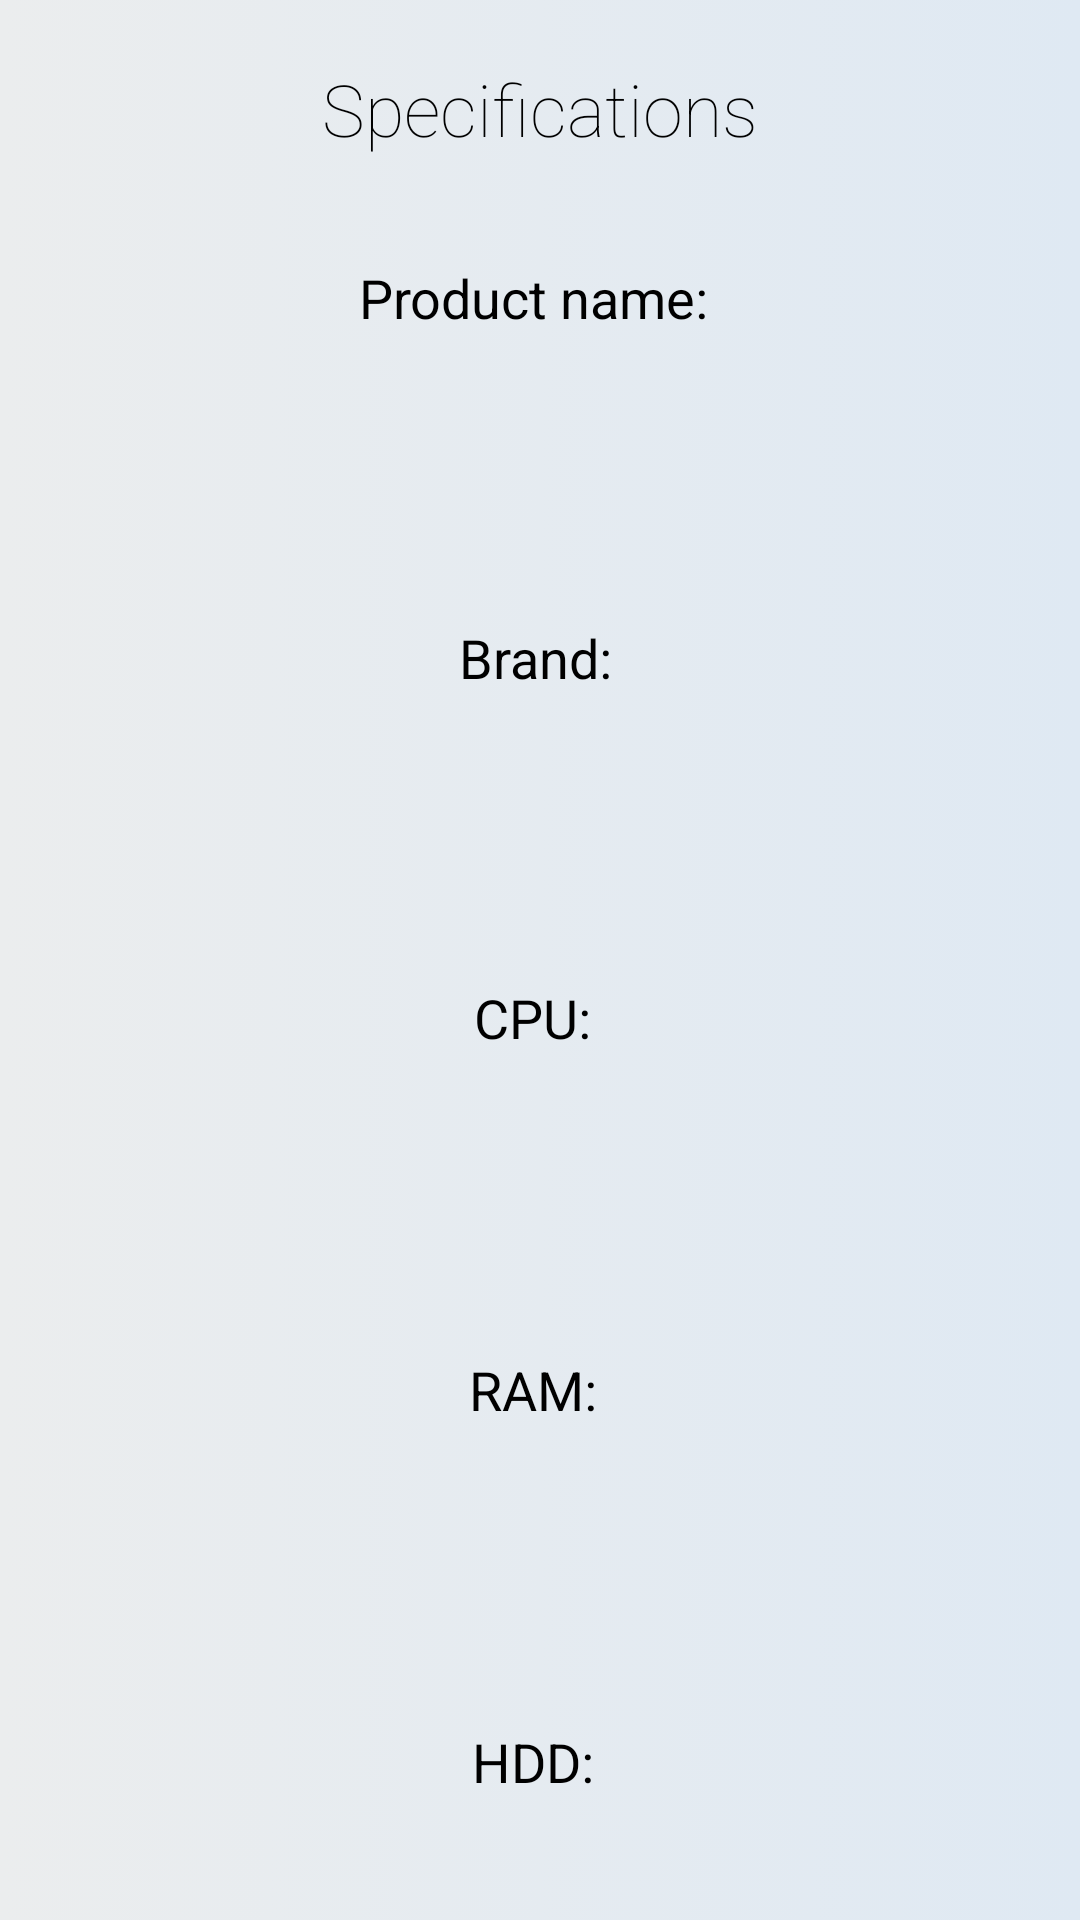

Write the Android layout XML for this screen, with the resource values it uses.
<!-- AndroidManifest.xml: activity theme Theme.MobileProjectCSI370.NoActionBar -->
<!-- res/layout/inspect_scroll_pop_up.xml -->
<?xml version="1.0" encoding="utf-8"?>
<androidx.core.widget.NestedScrollView xmlns:android="http://schemas.android.com/apk/res/android"
    xmlns:app="http://schemas.android.com/apk/res-auto"
    xmlns:tools="http://schemas.android.com/tools"
    android:layout_width="match_parent"
    android:layout_height="match_parent"
    android:background="@drawable/coupdegrace"
    app:layout_behavior="@string/appbar_scrolling_view_behavior"
    tools:context=".InspectScrollPopUpActivity"
    tools:showIn="@layout/activity_inspect_scroll">

    <androidx.constraintlayout.widget.ConstraintLayout
        android:layout_width="match_parent"
        android:layout_height="wrap_content">

        <TextView
            android:id="@+id/txtVSpecifications"
            android:layout_width="wrap_content"
            android:layout_height="wrap_content"
            android:layout_marginTop="20dp"
            android:fontFamily="sans-serif-thin"
            android:text="@string/specifications"
            android:textColor="@color/black"
            android:textSize="24sp"
            app:layout_constraintEnd_toEndOf="parent"
            app:layout_constraintStart_toStartOf="parent"
            app:layout_constraintTop_toTopOf="parent" />

        <Button
            android:id="@+id/btnBackInspectScroll"
            android:layout_width="wrap_content"
            android:layout_height="wrap_content"
            android:layout_marginTop="1036dp"
            android:text="@string/back"
            app:backgroundTint="@color/lightBlue"
            app:layout_constraintEnd_toEndOf="parent"
            app:layout_constraintHorizontal_bias="0.498"
            app:layout_constraintStart_toStartOf="parent"
            app:layout_constraintTop_toTopOf="parent" />

        <TextView
            android:id="@+id/txtVProductName"
            android:layout_width="238dp"
            android:layout_height="99dp"
            android:layout_marginTop="8dp"
            android:gravity="center"
            android:text="@string/name"
            android:textColor="@color/black"
            android:textSize="18sp"
            app:layout_constraintEnd_toEndOf="parent"
            app:layout_constraintStart_toStartOf="parent"
            app:layout_constraintTop_toBottomOf="@+id/txtVSpecifications" />

        <TextView
            android:id="@+id/txtVProductBrand"
            android:layout_width="238dp"
            android:layout_height="99dp"
            android:layout_marginTop="128dp"
            android:gravity="center"
            android:text="@string/brand"
            android:textSize="18sp"
            android:textColor="@color/black"
            app:layout_constraintEnd_toEndOf="parent"
            app:layout_constraintHorizontal_bias="0.502"
            app:layout_constraintStart_toStartOf="parent"
            app:layout_constraintTop_toBottomOf="@+id/txtVSpecifications" />

        <TextView
            android:id="@+id/txtVProductCpu"
            android:layout_width="238dp"
            android:layout_height="99dp"
            android:layout_marginTop="248dp"
            android:gravity="center"
            android:text="@string/cpu"
            android:textSize="18sp"
            android:textColor="@color/black"
            app:layout_constraintEnd_toEndOf="parent"
            app:layout_constraintHorizontal_bias="0.497"
            app:layout_constraintStart_toStartOf="parent"
            app:layout_constraintTop_toBottomOf="@+id/txtVSpecifications" />

        <TextView
            android:id="@+id/txtVProductRam"
            android:layout_width="238dp"
            android:layout_height="99dp"
            android:layout_marginTop="372dp"
            android:gravity="center"
            android:text="@string/ram"
            android:textSize="18sp"
            android:textColor="@color/black"
            app:layout_constraintEnd_toEndOf="parent"
            app:layout_constraintHorizontal_bias="0.497"
            app:layout_constraintStart_toStartOf="parent"
            app:layout_constraintTop_toBottomOf="@+id/txtVSpecifications" />

        <TextView
            android:id="@+id/txtVProductHdd"
            android:layout_width="238dp"
            android:layout_height="99dp"
            android:layout_marginTop="496dp"
            android:gravity="center"
            android:text="@string/HDD"
            android:textSize="18sp"
            android:textColor="@color/black"
            app:layout_constraintEnd_toEndOf="parent"
            app:layout_constraintHorizontal_bias="0.497"
            app:layout_constraintStart_toStartOf="parent"
            app:layout_constraintTop_toBottomOf="@+id/txtVSpecifications" />

        <TextView
            android:id="@+id/txtVProductSsd"
            android:layout_width="238dp"
            android:layout_height="99dp"
            android:layout_marginTop="624dp"
            android:gravity="center"
            android:text="@string/SSD"
            android:textSize="18sp"
            android:textColor="@color/black"
            app:layout_constraintEnd_toEndOf="parent"
            app:layout_constraintHorizontal_bias="0.497"
            app:layout_constraintStart_toStartOf="parent"
            app:layout_constraintTop_toBottomOf="@+id/txtVSpecifications" />

        <TextView
            android:id="@+id/txtVProductGraphics"
            android:layout_width="238dp"
            android:layout_height="99dp"
            android:layout_marginTop="740dp"
            android:gravity="center"
            android:text="@string/graphics"
            android:textSize="18sp"
            android:textColor="@color/black"
            app:layout_constraintEnd_toEndOf="parent"
            app:layout_constraintHorizontal_bias="0.502"
            app:layout_constraintStart_toStartOf="parent"
            app:layout_constraintTop_toBottomOf="@+id/txtVSpecifications" />

        <TextView
            android:id="@+id/txtVProductOs"
            android:layout_width="238dp"
            android:layout_height="99dp"
            android:layout_marginTop="860dp"
            android:gravity="center"
            android:text="@string/os"
            android:textSize="18sp"
            android:textColor="@color/black"
            app:layout_constraintEnd_toEndOf="parent"
            app:layout_constraintHorizontal_bias="0.502"
            app:layout_constraintStart_toStartOf="parent"
            app:layout_constraintTop_toBottomOf="@+id/txtVSpecifications" />

    </androidx.constraintlayout.widget.ConstraintLayout>
</androidx.core.widget.NestedScrollView>
<!-- res/layout/activity_inspect_scroll.xml (included above) -->
<?xml version="1.0" encoding="utf-8"?>
<androidx.coordinatorlayout.widget.CoordinatorLayout xmlns:android="http://schemas.android.com/apk/res/android"
    xmlns:app="http://schemas.android.com/apk/res-auto"
    xmlns:tools="http://schemas.android.com/tools"
    android:layout_width="match_parent"
    android:layout_height="match_parent"
    android:fitsSystemWindows="true"
    tools:context=".InspectScrollPopUpActivity">

    <com.google.android.material.appbar.AppBarLayout
        android:id="@+id/app_bar"
        android:layout_width="match_parent"
        android:layout_height="@dimen/app_bar_height"
        android:fitsSystemWindows="true"
        android:theme="@style/Theme.MobileProjectCSI370.AppBarOverlay">

        <com.google.android.material.appbar.CollapsingToolbarLayout
            android:id="@+id/toolbar_layout"
            android:layout_width="match_parent"
            android:layout_height="match_parent"
            android:fitsSystemWindows="true"
            app:contentScrim="?attr/colorPrimary"
            app:layout_scrollFlags="scroll|exitUntilCollapsed"
            app:toolbarId="@+id/toolbar">

            <androidx.appcompat.widget.Toolbar
                android:id="@+id/toolbar"
                android:layout_width="match_parent"
                android:layout_height="?attr/actionBarSize"
                app:layout_collapseMode="pin"
                app:popupTheme="@style/Theme.MobileProjectCSI370.PopupOverlay" />

        </com.google.android.material.appbar.CollapsingToolbarLayout>
    </com.google.android.material.appbar.AppBarLayout>

    <include layout="@layout/inspect_scroll_pop_up" />

    <com.google.android.material.floatingactionbutton.FloatingActionButton
        android:id="@+id/fab"
        android:layout_width="wrap_content"
        android:layout_height="wrap_content"
        android:layout_margin="@dimen/fab_margin"
        app:layout_anchor="@id/app_bar"
        app:layout_anchorGravity="bottom|end"
        app:srcCompat="@android:drawable/ic_dialog_email" />

</androidx.coordinatorlayout.widget.CoordinatorLayout>
<!-- resources referenced by this layout -->
<resources>
  <color name="black">#FF000000</color>
  <color name="lightBlue">#9aa9cf</color>
  <!-- drawable coupdegrace (drawable) -->
  <?xml version="1.0" encoding="utf-8"?>
  <selector xmlns:android="http://schemas.android.com/apk/res/android">
      <item>
          <shape>
              <gradient  android:angle="180" android:startColor="#dfe9f3" android:endColor="#ebedee" android:type="linear"/>
          </shape>
      </item>
  
  </selector>
  <string name="HDD">HDD: \n</string>
  <string name="SSD">SSD: \n</string>
  <string name="back">Back</string>
  <string name="brand">Brand: \n</string>
  <string name="cpu">CPU: \n</string>
  <string name="graphics">Graphics: \n</string>
  <string name="name">Product name: \n</string>
  <string name="os">Operating System: \n</string>
  <string name="ram">RAM: \n</string>
  <string name="specifications">Specifications</string>
  <style name="Theme.MobileProjectCSI370.AppBarOverlay" parent="ThemeOverlay.AppCompat.Dark.ActionBar" />
  <style name="Theme.MobileProjectCSI370.PopupOverlay" parent="ThemeOverlay.AppCompat.Light" />
  <style name="Theme.MobileProjectCSI370.NoActionBar">
          <item name="windowActionBar">false</item>
          <item name="windowNoTitle">true</item>
      </style>
</resources>
